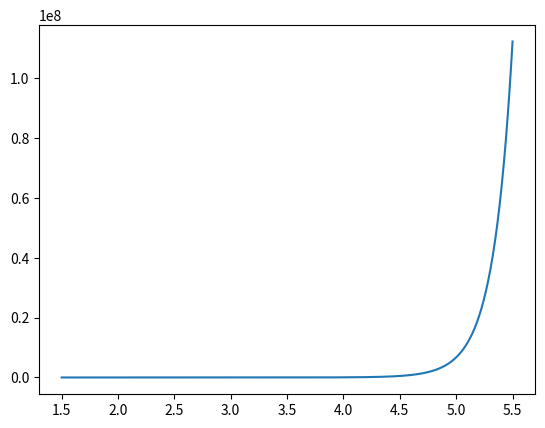

This chart was generated by the following Python code:
from math import *
import numpy as np
import matplotlib.pyplot as plt

def f(x):
    return (x ** 2) * exp(0.5 * (x**2)) + cos(x**2) * tan(x) - 5 * exp(x)


def write_optimized_x(n, a, b):
    g = open("input.txt", "w")
    x = []
    for i in range(n):
        temp = (1 / 2) * ((b - a) * cos(((2 * i + 1) * pi) / (2 * (n + 1))) + (b + a))
        x.append(temp)
    x.reverse()
    for j in x:
        y = f(j)
        g.write(f'{j} {y}\n')
    g.close()

def draw_graph():
    x_points = np.linspace(2 - 0.5, 5 + 0.5, 1000)
    # print('x', x_points)
    # print('y', y_coeff)
    ypoints = [f(xpoint) for xpoint in x_points]
    plt.plot(x_points, ypoints)
    # plt.plot(x_points, self.f_lagrange(y_coeff, x_points))
    # plt.savefig("mygraph.png")
    plt.show()

print(f(4.5))
draw_graph()
write_optimized_x(6, 2, 5)
